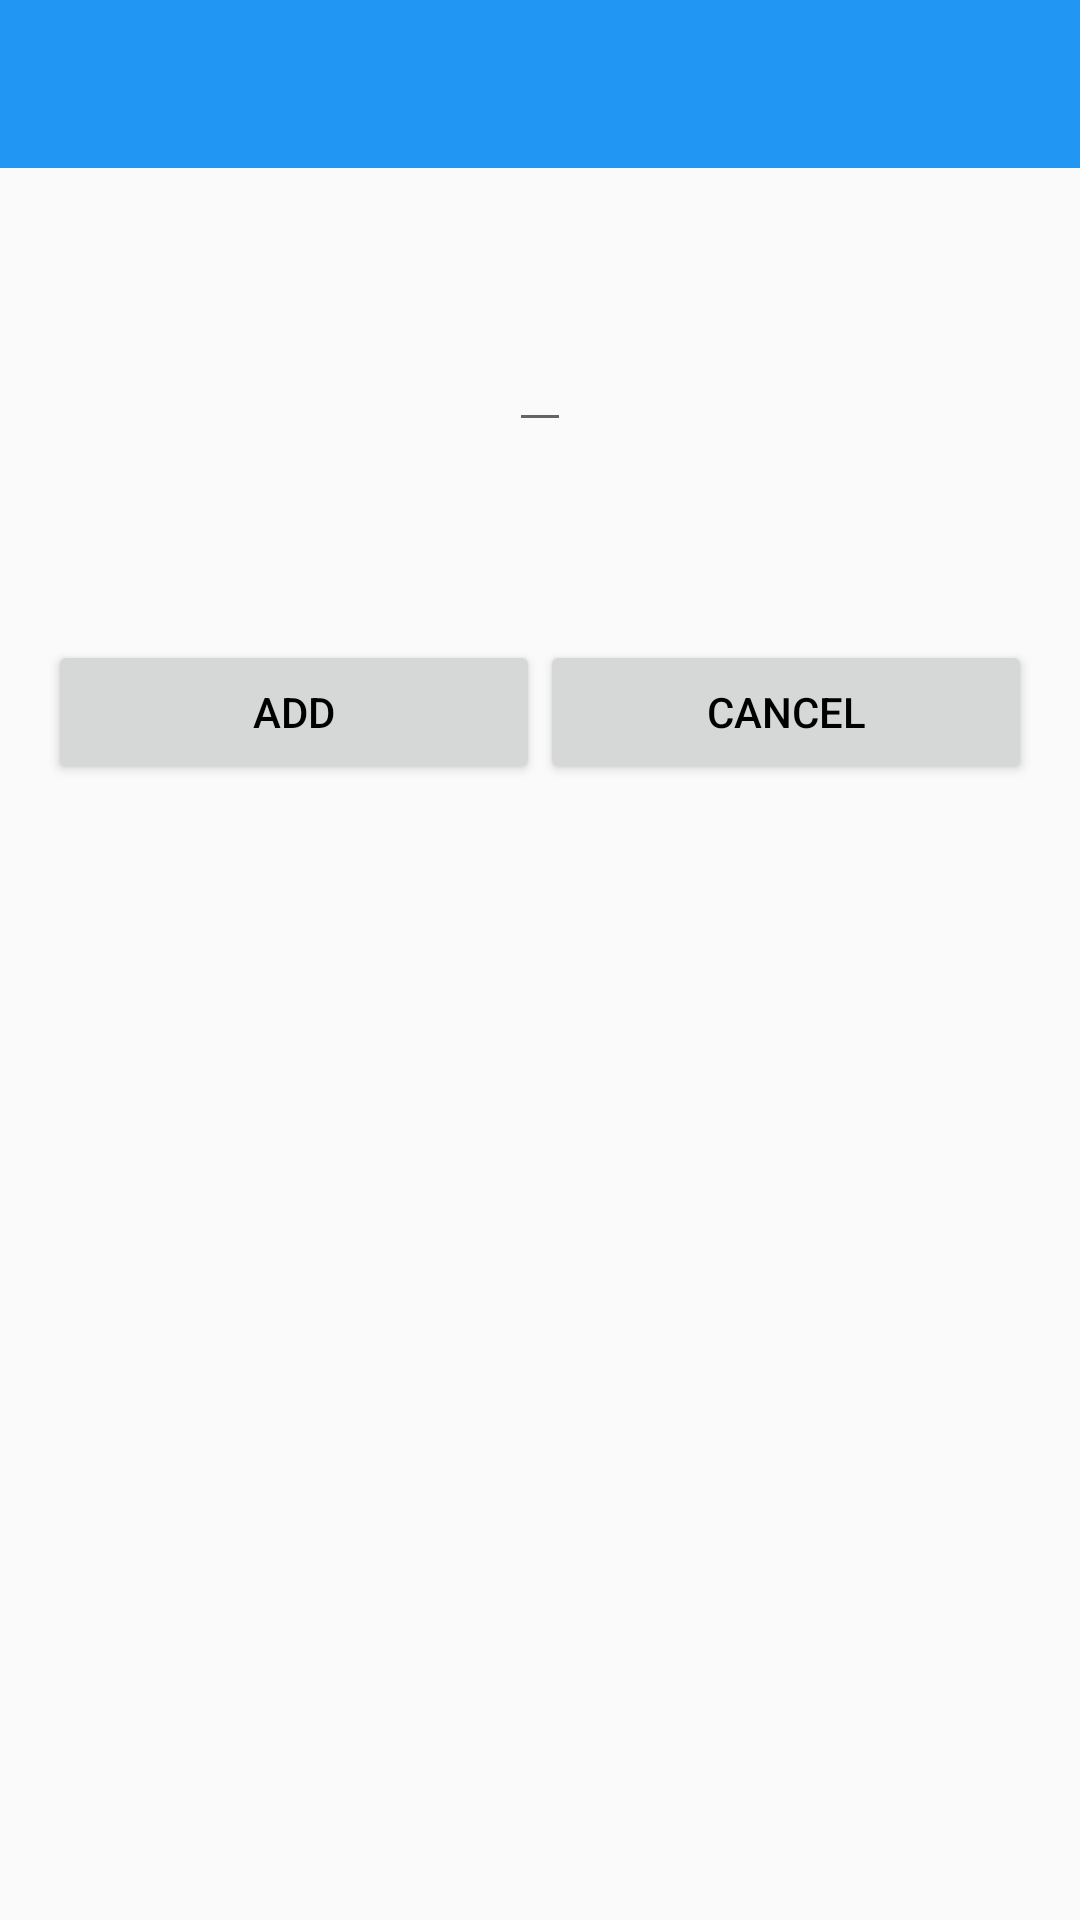

Reconstruct the res/layout file that produces this screen, plus the resources it refers to.
<!-- AndroidManifest.xml: application theme AppTheme -->
<!-- res/layout/dialog_add_collection.xml -->
<?xml version="1.0" encoding="utf-8"?>
<RelativeLayout xmlns:android="http://schemas.android.com/apk/res/android"
    xmlns:app="http://schemas.android.com/apk/res-auto"
    android:layout_width="match_parent"
    android:layout_height="match_parent">

    <android.support.v7.widget.Toolbar
        android:id="@+id/my_toolbar"
        android:layout_width="match_parent"
        android:layout_height="wrap_content"
        android:layout_alignParentTop="true"
        android:background="?attr/colorPrimary"
        android:minHeight="?attr/actionBarSize"
        android:theme="@style/ThemeOverlay.AppCompat.Dark.ActionBar"
        app:popupTheme="@style/ThemeOverlay.AppCompat.Light"/>

    <EditText
        android:id="@+id/name_collection"
        android:layout_width="wrap_content"
        android:layout_height="wrap_content"
        android:layout_below="@+id/my_toolbar"
        android:layout_centerHorizontal="true"
        android:layout_marginBottom="50dp"
        android:layout_marginTop="50dp"/>

   <LinearLayout
       android:layout_width="match_parent"
       android:layout_height="wrap_content"
       android:layout_below="@+id/name_collection"
       android:layout_margin="@dimen/activity_horizontal_margin"
       >
       <Button
           android:text="Add"
           android:id="@+id/add_collection"
           android:textColor="@android:color/black"
           android:layout_width="match_parent"
           android:layout_height="fill_parent"
           android:layout_weight="1"/>
       <Button
           android:text="Cancel"
           android:id="@+id/cancel_collection"

           android:textColor="@android:color/black"
           android:layout_width="match_parent"
           android:layout_height="fill_parent"
           android:layout_weight="1"/>
   </LinearLayout>
</RelativeLayout>
<!-- resources referenced by this layout -->
<resources>
  <dimen name="activity_horizontal_margin">16dp</dimen>
  <style name="AppTheme" parent="Theme.AppCompat.Light.DarkActionBar">
          
          <item name="android:windowActionBar">false</item>
          <item name="colorPrimary">@color/colorPrimary</item>
          <item name="colorPrimaryDark">@color/colorPrimaryDark</item>
          <item name="colorAccent">@color/colorAccent</item>
      </style>
  <color name="colorPrimary">#2196F3</color>
  <color name="colorPrimaryDark">#1976D2</color>
  <color name="colorAccent">#FF5722</color>
</resources>
